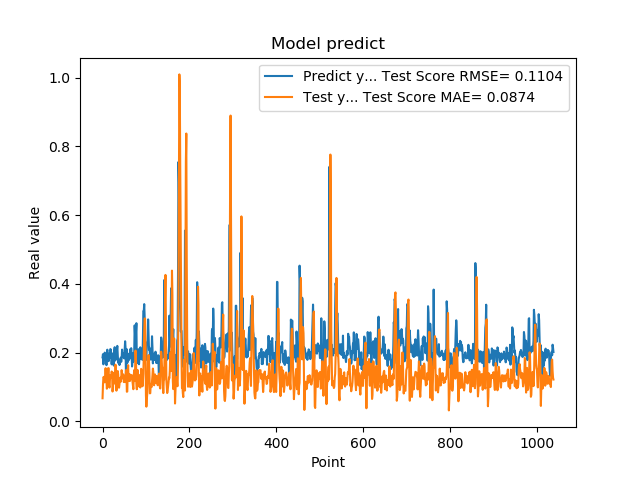

Data behind this chart, as committed beside it:
1.861467957496643066e-01, 6.726580194530062951e-02
1.954913884401321134e-01, 1.065540159534835857e-01
1.660518944263458530e-01, 1.284365298652456466e-01
1.907722949981689176e-01, 1.295605858776669450e-01
1.898660957813262939e-01, 1.189196984565001475e-01
2.001174986362457275e-01, 1.136436500922335113e-01
1.948629021644592563e-01, 1.348443820343904198e-01
1.779100298881530762e-01, 1.547245374569919951e-01
1.810636967420578003e-01, 1.372397722910632112e-01
1.635809391736984530e-01, 1.180689200660631072e-01
1.916799396276473999e-01, 9.517864192702549242e-02
2.085516005754470825e-01, 1.087098483196598797e-01
1.828240007162094394e-01, 1.250059934021754415e-01
1.857409924268722534e-01, 1.549155498825209032e-01
1.752161234617233276e-01, 1.547655873090392209e-01
1.845117062330245972e-01, 1.059746416825098209e-01
1.984785944223403931e-01, 9.832752198904184948e-02
1.841159015893935880e-01, 1.208549251878187625e-01
2.104043960571288785e-01, 1.342047246900052448e-01
2.088565975427627841e-01, 1.353283846151449032e-01
1.900728046894073209e-01, 1.273603989739197917e-01
1.658952832221984863e-01, 1.450467442207205859e-01
1.852532625198364535e-01, 1.386576100092409836e-01
1.799222826957702359e-01, 8.692512170484997802e-02
1.978618204593658447e-01, 9.699476392021666449e-02
1.711323857307434082e-01, 1.306110668698249322e-01
1.623787879943847379e-01, 1.415166232574777971e-01
2.059821039438247958e-01, 1.255566162578665990e-01
2.158481031656264981e-01, 1.101920547017418012e-01
1.768843084573745450e-01, 1.297156008453045906e-01
1.834106147289275845e-01, 1.647967586231555426e-01
1.805770993232727051e-01, 1.355602757784189483e-01
2.012096941471099854e-01, 8.943627462016835727e-02
2.066745012998580933e-01, 1.095750976064202159e-01
2.195876985788345337e-01, 1.393428556612103797e-01
1.944769918918609619e-01, 1.463997770777729079e-01
1.704634428024291992e-01, 1.371995439271569694e-01
1.750701963901519775e-01, 1.114589226233397290e-01
1.796004772186279297e-01, 9.801664827180982253e-02
1.640222966670989990e-01, 1.075938674539995699e-01
1.769366562366485596e-01, 1.255589729803185117e-01
1.781685650348663330e-01, 1.270128939185480588e-01
1.855484992265701294e-01, 1.154662041281534907e-01
1.732649058103561401e-01, 1.267442374688425855e-01
1.832000017166137418e-01, 1.491040359422407535e-01
2.088083624839782715e-01, 1.365099196090278355e-01
1.873752027750015536e-01, 1.253275265728566179e-01
1.986005455255508423e-01, 1.369852520101546289e-01
1.863885968923568726e-01, 1.362582633255184361e-01
1.885485500097274780e-01, 1.142440069599617997e-01
1.833238750696182529e-01, 1.184592888241667863e-01
2.096922993659972867e-01, 1.305253859594268928e-01
2.330529242753982544e-01, 1.141464720973847657e-01
2.151579260826110562e-01, 1.311350045975580858e-01
1.312076449394226074e-01, 1.492521649580879350e-01
1.684847325086593628e-01, 1.447531551658972349e-01
2.097207009792327881e-01, 8.628531259054889047e-02
1.697814613580703458e-01, 8.698567561600210885e-02
1.778024435043334961e-01, 1.492438751941696506e-01
1.968562752008438110e-01, 1.634072575413785811e-01
1.775619983673095703e-01, 1.178575175055775748e-01
... 979 more rows
